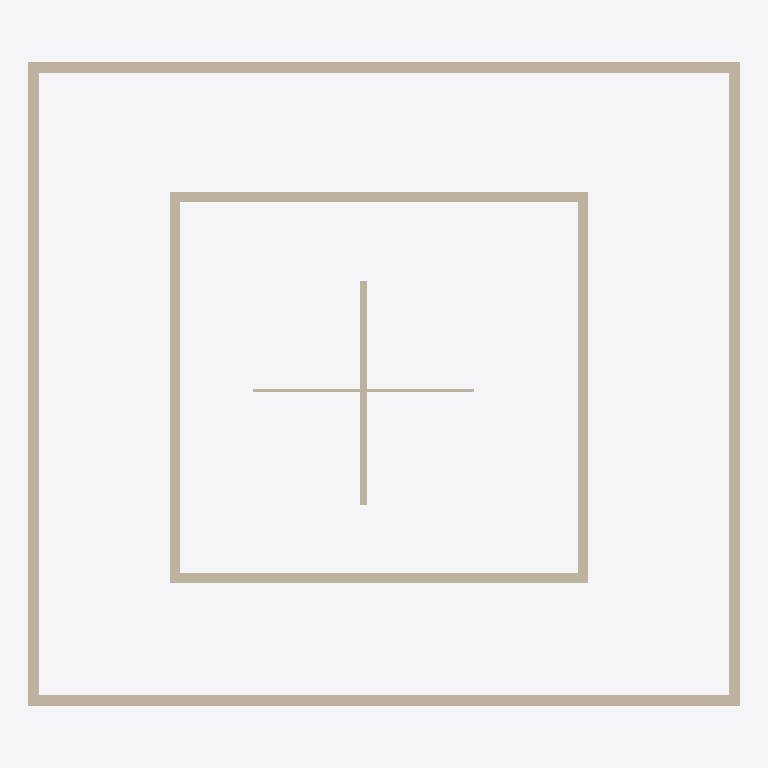
Plan cut of the same IFC building model at storey 'Level 1' (level 0.00 m, cut at 1.40 m), seen from above with north up, elements coloured by IFC class: 11 walls (beige). Cut surfaces are drawn darker.
Extent 23.1 m × 20.9 m × 4.0 m (x, y, z). Storeys (1): Level 1 at 0.00 m. Elements (11): 11 IfcWallStandardCase.

HEADER;
FILE_DESCRIPTION(('ViewDefinition [CoordinationView]'),'2;1');
FILE_NAME('Project Number','2015-03-25T15:49:48',(''),(''),'The EXPRESS Data Manager Version 5.02.0100.07 : ','20141119_0715(x64) - Exporter 2015.0.2014.1119 -','');
FILE_SCHEMA(('IFC2X3'));
ENDSEC;
DATA;
#94=IFCPROJECT('1hqdHN9Yz2lfrYRguj14bI',#41,'Project Number',$,$,'Project Name','Project Status',(#83,#91),#78);
#1253=IFCSITE('1hqdHN9Yz2lfrYRguj14bG',#41,'Default',$,'',#1252,$,$,.ELEMENT.,(1,21,7,498683),(103,49,11,422119),0.0,$,$);
#104=IFCBUILDING('1hqdHN9Yz2lfrYRguj14bJ',#41,'',$,$,#32,$,'',.ELEMENT.,$,$,#100);
#113=IFCBUILDINGSTOREY('1hqdHN9Yz2lfrYRgxI_xUL',#41,'Level 1',$,$,#111,$,'Level 1',.ELEMENT.,0.0);
#155=IFCWALLSTANDARDCASE('3mvdOV8Bf4_wYFRv1OI20C',#41,'Basic Wall:Cav 50 100 200 Cladding:232896',$,'Basic Wall:Cav 50 100 200 Cladding:94977',#124,#151,'232896');
#418=IFCWALLSTANDARDCASE('3mvdOV8Bf4_wYFRv1OI208',#41,'Basic Wall:Cav 50 100 200 Cladding:232900',$,'Basic Wall:Cav 50 100 200 Cladding:94977',#398,#416,'232900');
#350=IFCWALLSTANDARDCASE('3mvdOV8Bf4_wYFRv1OI20E',#41,'Basic Wall:Cav 50 100 200 Cladding:232898',$,'Basic Wall:Cav 50 100 200 Cladding:94977',#330,#348,'232898');
#486=IFCWALLSTANDARDCASE('3mvdOV8Bf4_wYFRv1OI20A',#41,'Basic Wall:Cav 50 100 200 Cladding:232902',$,'Basic Wall:Cav 50 100 200 Cladding:94977',#466,#484,'232902');
#560=IFCWALLSTANDARDCASE('3mvdOV8Bf4_wYFRv1OI2Fi',#41,'Basic Wall:Cav 100 75 140 Below Ground:232992',$,'Basic Wall:Cav 100 75 140 Below Ground:94971',#534,#558,'232992');
#810=IFCWALLSTANDARDCASE('3mvdOV8Bf4_wYFRv1OI2Fe',#41,'Basic Wall:Cav 100 75 140 Below Ground:232996',$,'Basic Wall:Cav 100 75 140 Below Ground:94971',#790,#808,'232996');
#742=IFCWALLSTANDARDCASE('3mvdOV8Bf4_wYFRv1OI2Fk',#41,'Basic Wall:Cav 100 75 140 Below Ground:232994',$,'Basic Wall:Cav 100 75 140 Below Ground:94971',#722,#740,'232994');
#878=IFCWALLSTANDARDCASE('3mvdOV8Bf4_wYFRv1OI2Fg',#41,'Basic Wall:Cav 100 75 140 Below Ground:232998',$,'Basic Wall:Cav 100 75 140 Below Ground:94971',#858,#876,'232998');
#952=IFCWALLSTANDARDCASE('3mvdOV8Bf4_wYFRv1OI2EY',#41,'Basic Wall:Ext - 215 - Brick:233070',$,'Basic Wall:Ext - 215 - Brick:45410',#926,#950,'233070');
#1085=IFCWALLSTANDARDCASE('3mvdOV8Bf4_wYFRv1OI2C1',#41,'Basic Wall:Partn - p 100 p - Block:233165',$,'Basic Wall:Partn - p 100 p - Block:45409',#1059,#1083,'233165');
#1206=IFCWALLSTANDARDCASE('3mvdOV8Bf4_wYFRv1OI29T',#41,'Basic Wall:Partn - p 100 p - Block:233361',$,'Basic Wall:Partn - p 100 p - Block:45409',#1186,#1204,'233361');
ENDSEC;
